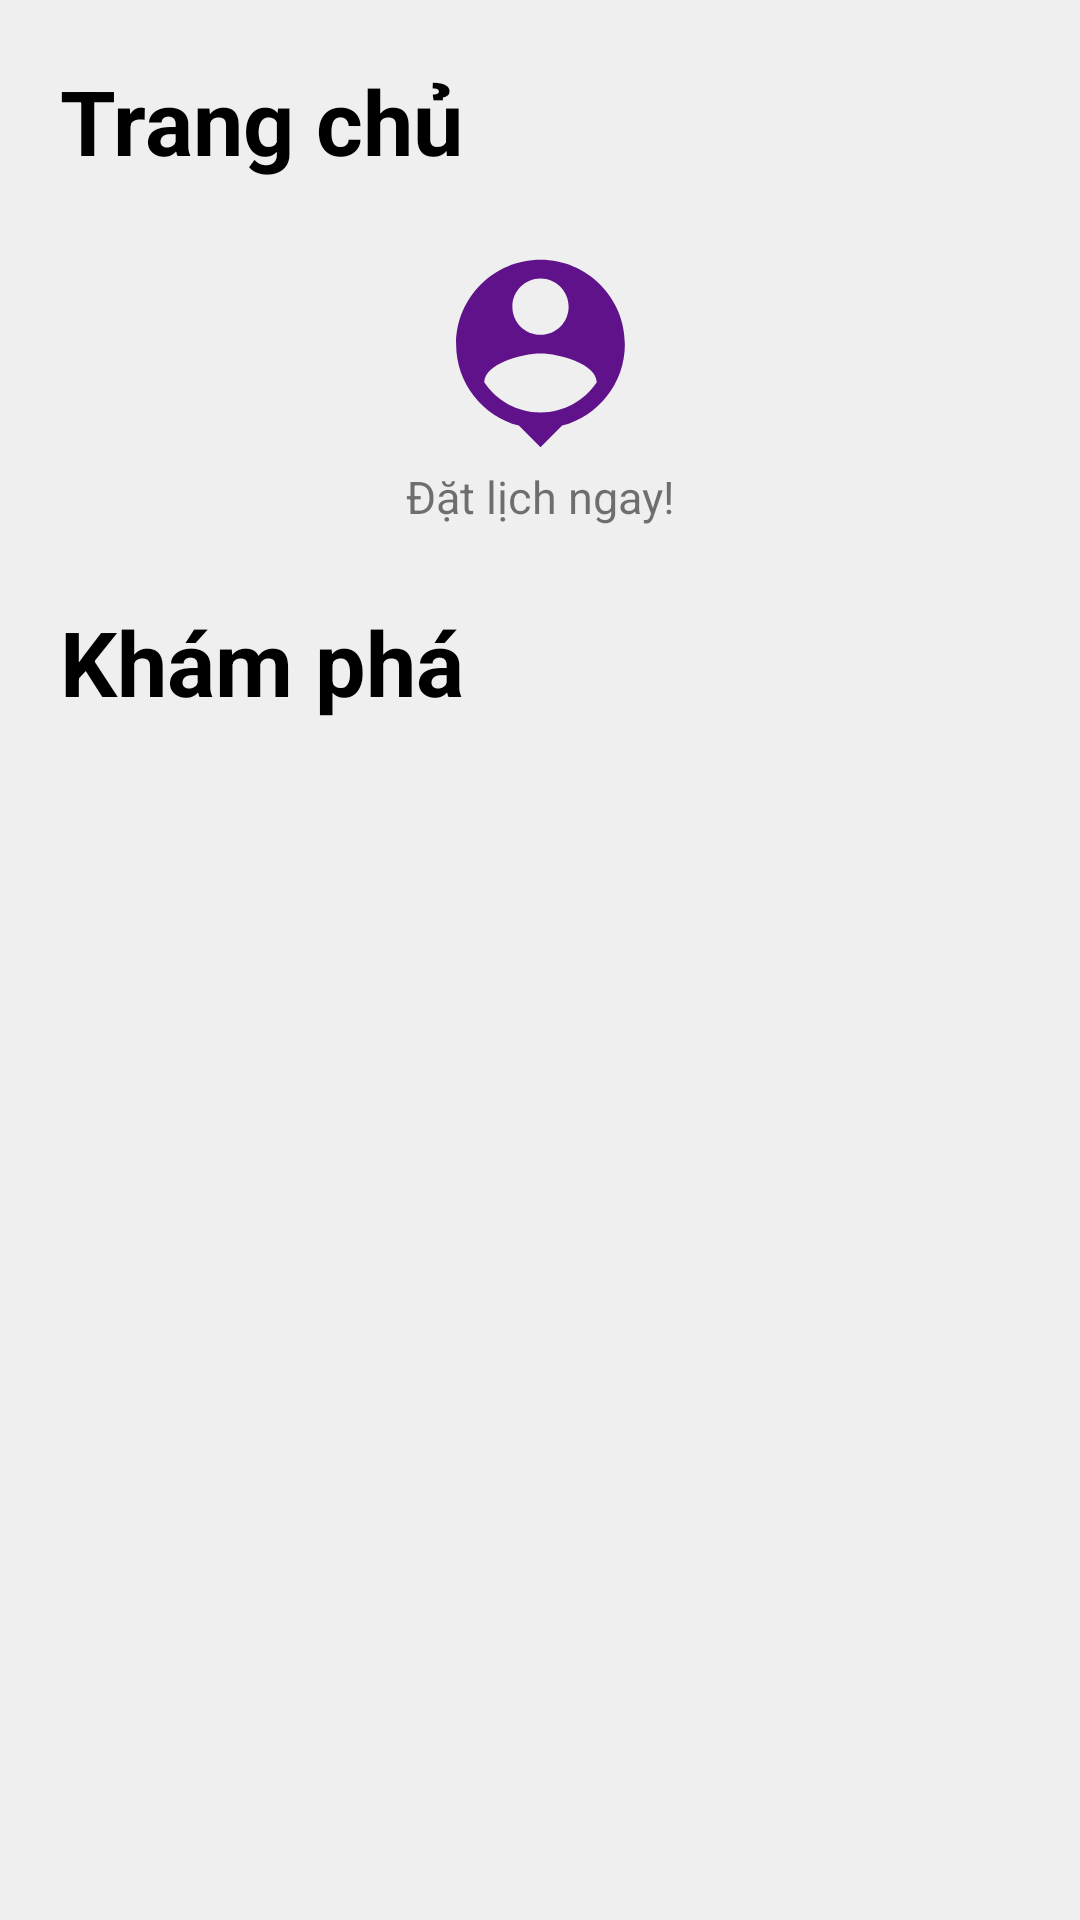

This screen was rendered from an Android layout file. Write that file and the resources it references.
<!-- AndroidManifest.xml: application theme Theme.BeautyHair -->
<!-- res/layout/fragment_customer_home.xml -->
<?xml version="1.0" encoding="utf-8"?>
<androidx.constraintlayout.widget.ConstraintLayout
    xmlns:app="http://schemas.android.com/apk/res-auto"
    xmlns:tools="http://schemas.android.com/tools"
    android:layout_width="match_parent"
    android:layout_height="match_parent"
    android:background="@color/white_background"
    xmlns:android="http://schemas.android.com/apk/res/android">

    <TextView
        android:id="@+id/textHome"
        android:layout_width="match_parent"
        android:layout_height="wrap_content"
        android:layout_margin="20dp"
        android:text="Trang chủ"
        android:textColor="@color/black"
        android:textSize="30sp"
        android:textStyle="bold"
        app:layout_constraintTop_toTopOf="parent" />

    <ImageView
        android:id="@+id/imageView"
        android:layout_width="match_parent"
        android:layout_height="100dp"
        android:layout_margin="20dp"
        android:src="@drawable/rounded_corner_white"
        app:layout_constraintStart_toStartOf="parent"
        app:layout_constraintTop_toBottomOf="@+id/textHome" />

    <Button
        android:id="@+id/buttonBookNow"
        android:layout_width="75dp"
        android:layout_height="75dp"
        app:layout_constraintEnd_toEndOf="@+id/imageView"
        app:layout_constraintStart_toStartOf="@+id/imageView"
        app:layout_constraintTop_toTopOf="@+id/imageView"
        android:background="@drawable/ic_baseline_person_pin_24" />

    <TextView
        android:id="@+id/textButton"
        android:layout_width="wrap_content"
        android:layout_height="wrap_content"
        android:text="Đặt lịch ngay!"
        android:textSize="15dp"
        app:layout_constraintEnd_toEndOf="@+id/imageView"
        app:layout_constraintStart_toStartOf="@+id/imageView"
        app:layout_constraintTop_toBottomOf="@+id/buttonBookNow" />

    <TextView
        android:id="@+id/textExplore"
        android:layout_width="match_parent"
        android:layout_height="wrap_content"
        android:layout_margin="20dp"
        android:text="Khám phá"
        android:textColor="@color/black"
        android:textSize="30sp"
        android:textStyle="bold"
        app:layout_constraintTop_toBottomOf="@+id/imageView" />

    <ImageView
        android:id="@+id/imageNews1"
        android:layout_width="wrap_content"
        android:layout_height="225dp"
        android:src="@drawable/news"
        app:layout_constraintEnd_toEndOf="parent"
        app:layout_constraintStart_toStartOf="parent"
        app:layout_constraintTop_toBottomOf="@+id/textExplore" />

    <ImageView
        android:id="@+id/imageNews2"
        android:layout_width="wrap_content"
        android:layout_height="225dp"
        android:src="@drawable/news"
        app:layout_constraintEnd_toEndOf="parent"
        app:layout_constraintStart_toStartOf="parent"
        app:layout_constraintTop_toBottomOf="@+id/imageNews1" />

    <ImageView
        android:id="@+id/imageNews3"
        android:layout_width="wrap_content"
        android:layout_height="225dp"
        android:src="@drawable/news"
        app:layout_constraintEnd_toEndOf="parent"
        app:layout_constraintStart_toStartOf="parent"
        app:layout_constraintTop_toBottomOf="@+id/imageNews2" />

</androidx.constraintlayout.widget.ConstraintLayout>
<!-- resources referenced by this layout -->
<resources>
  <color name="black">#FF000000</color>
  <color name="white_background">#EEEEEEEE</color>
  <!-- drawable ic_baseline_person_pin_24 (drawable) -->
  <vector android:height="24dp" android:tint="#5F128A"
      android:viewportHeight="24" android:viewportWidth="24"
      android:width="24dp" xmlns:android="http://schemas.android.com/apk/res/android">
      <path android:fillColor="@android:color/white" android:pathData="M12,2c-4.97,0 -9,4.03 -9,9 0,4.17 2.84,7.67 6.69,8.69L12,22l2.31,-2.31C18.16,18.67 21,15.17 21,11c0,-4.97 -4.03,-9 -9,-9zM12,4c1.66,0 3,1.34 3,3s-1.34,3 -3,3 -3,-1.34 -3,-3 1.34,-3 3,-3zM12,18.3c-2.5,0 -4.71,-1.28 -6,-3.22 0.03,-1.99 4,-3.08 6,-3.08 1.99,0 5.97,1.09 6,3.08 -1.29,1.94 -3.5,3.22 -6,3.22z"/>
  </vector>
  <style name="Theme.BeautyHair" parent="Theme.AppCompat.Light.NoActionBar">
          
          <item name="colorAccent">@color/purple_200</item>
          <item name="colorPrimary">@color/purple_500</item>
          <item name="colorPrimaryDark">@color/purple_700</item>
          <item name="android:windowBackground">@color/white</item>
          <item name="android:colorBackground">@color/white</item>
          <item name="android:windowTranslucentStatus">true</item>
          <item name="android:fitsSystemWindows">true</item>
          
      </style>
  <color name="purple_200">#FFCE93D8</color>
  <color name="purple_500">#FF9C27B0</color>
  <color name="purple_700">#FF7B1FA2</color>
  <color name="white">#FFFFFFFF</color>
</resources>
